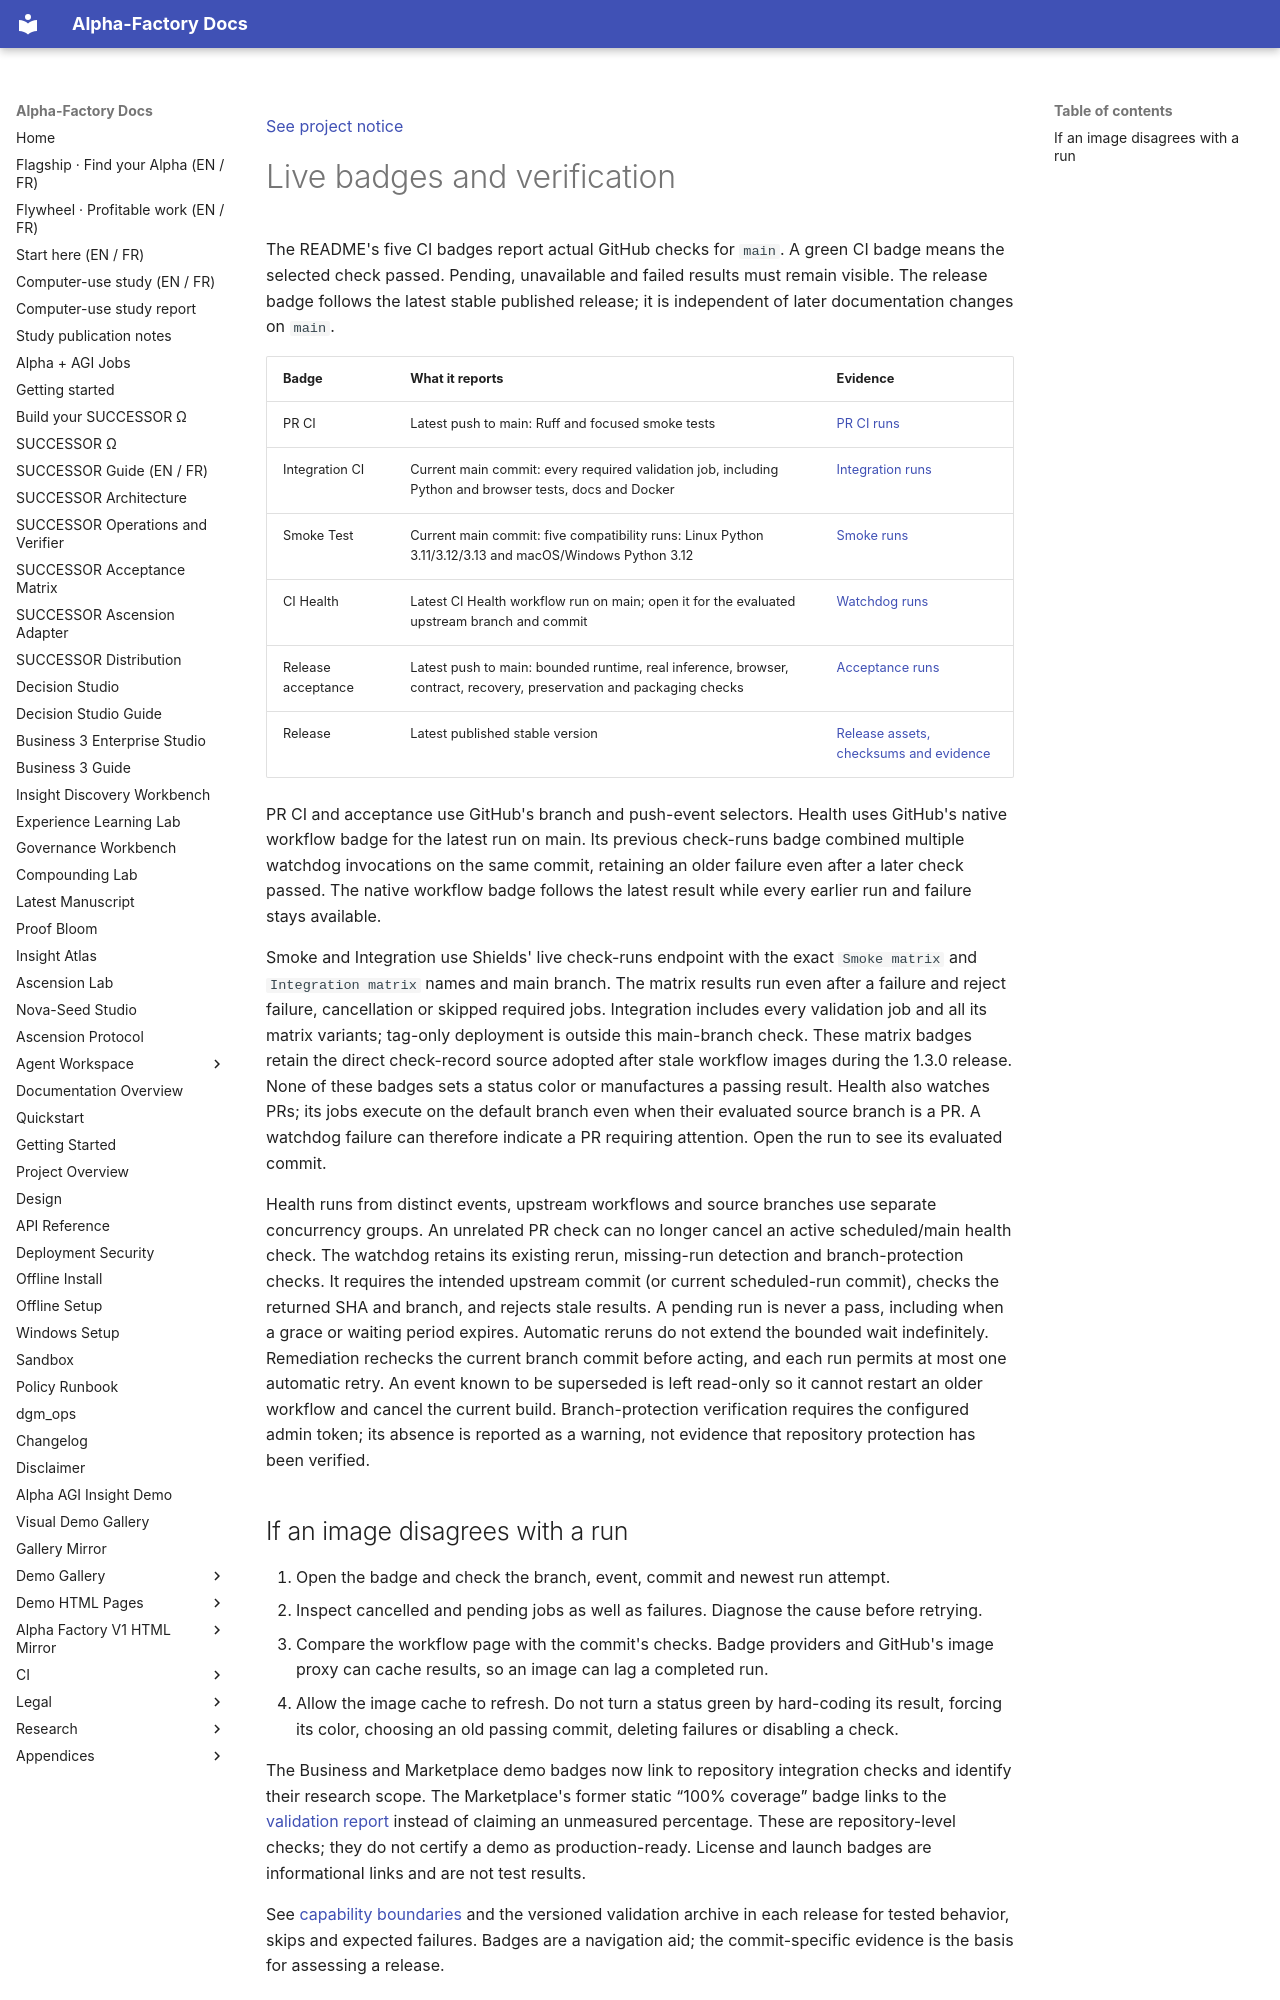

repository: MontrealAI/AGI-Alpha-Agent-v0 · page: CI_STATUS/index.html · generator: mkdocs

[See project notice](DISCLAIMER_SNIPPET.md)

# Live badges and verification

The README's five CI badges report actual GitHub checks for `main`. A green CI badge means
the selected check passed. Pending, unavailable and failed results must remain visible.
The release badge follows the latest stable published release; it is independent of later
documentation changes on `main`.

| Badge | What it reports | Evidence |
| --- | --- | --- |
| PR CI | Latest push to main: Ruff and focused smoke tests | [PR CI runs](https://github.com/MontrealAI/AGI-Alpha-Agent-v0/actions/workflows/pr-ci.yml?query=branch%3Amain+event%3Apush) |
| Integration CI | Current main commit: every required validation job, including Python and browser tests, docs and Docker | [Integration runs](https://github.com/MontrealAI/AGI-Alpha-Agent-v0/actions/workflows/ci.yml?query=branch%3Amain) |
| Smoke Test | Current main commit: five compatibility runs: Linux Python 3.11/3.12/3.13 and macOS/Windows Python 3.12 | [Smoke runs](https://github.com/MontrealAI/AGI-Alpha-Agent-v0/actions/workflows/smoke.yml?query=branch%3Amain) |
| CI Health | Latest CI Health workflow run on main; open it for the evaluated upstream branch and commit | [Watchdog runs](https://github.com/MontrealAI/AGI-Alpha-Agent-v0/actions/workflows/ci-health.yml?query=branch%3Amain) |
| Release acceptance | Latest push to main: bounded runtime, real inference, browser, contract, recovery, preservation and packaging checks | [Acceptance runs](https://github.com/MontrealAI/AGI-Alpha-Agent-v0/actions/workflows/agent-release.yml?query=branch%3Amain+event%3Apush) |
| Release | Latest published stable version | [Release assets, checksums and evidence](https://github.com/MontrealAI/AGI-Alpha-Agent-v0/releases/latest) |

PR CI and acceptance use GitHub's branch and push-event selectors. Health uses GitHub's native
workflow badge for the latest run on main. Its previous check-runs badge combined multiple watchdog
invocations on the same commit, retaining an older failure even after a later check passed. The
native workflow badge follows the latest result while every earlier run and failure stays available.

Smoke and Integration use Shields' live check-runs endpoint with the exact `Smoke matrix` and
`Integration matrix` names and main branch. The matrix results run even after a failure and reject
failure, cancellation or skipped required jobs. Integration includes every validation job and all its
matrix variants; tag-only deployment is outside this main-branch check. These matrix badges retain
the direct check-record source adopted after stale workflow images during the 1.3.0 release.
None of these badges sets a status color or manufactures a passing result. Health also watches PRs;
its jobs execute on the default branch even when their evaluated source branch is a PR. A watchdog
failure can therefore indicate a PR requiring attention. Open the run to see its evaluated commit.

Health runs from distinct events, upstream workflows and source branches use separate concurrency
groups. An unrelated PR check can no longer cancel an active scheduled/main health check.
The watchdog retains its existing rerun, missing-run detection and branch-protection checks.
It requires the intended upstream commit (or current scheduled-run commit), checks the returned SHA
and branch, and rejects stale results. A pending run is never a pass, including when a grace or waiting
period expires. Automatic reruns do not extend the bounded wait indefinitely. Remediation rechecks the current
branch commit before acting, and each run permits at most one automatic retry. An event known to be
superseded is left read-only so it cannot restart an older workflow and cancel the current build.
Branch-protection verification requires the configured admin token; its absence is reported as
a warning, not evidence that repository protection has been verified.
